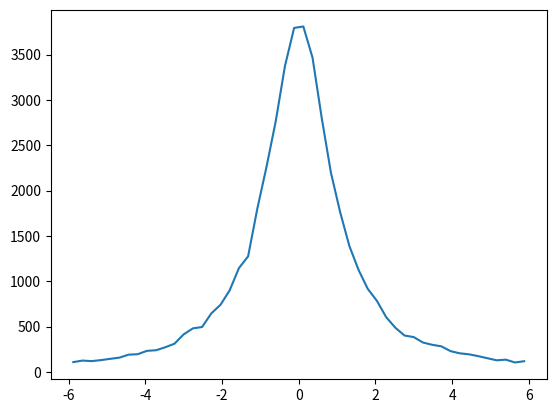

Write Python code to recreate this figure.
"""
Code that defines various probability distribution functions to be used in random walks
"""

import random
import matplotlib.pyplot as plt
import math

y = [random.random() for i in range(50000)]


y = [math.tan( math.pi*(i-0.5)) for i in y]

y = sorted(y)

interval = [-6,6]
bin_number = 50

bin_width = (interval[1] - interval[0]) / bin_number

bins = [(interval[0], interval[0] + bin_width)]
bin_mid = []
counts = []
for i in range(bin_number - 1):
    bin_start = bins[i][1]
    bin_end = bin_start + bin_width
    bins.append((bin_start, bin_end))
    

for b in bins:
    count = 0
    for num in y:
        if b[0] < num < b[1]:
            count += 1
    counts.append(count)
    bin_mid.append(0.5 * (b[0] + b[1]))

plt.plot(bin_mid, counts)